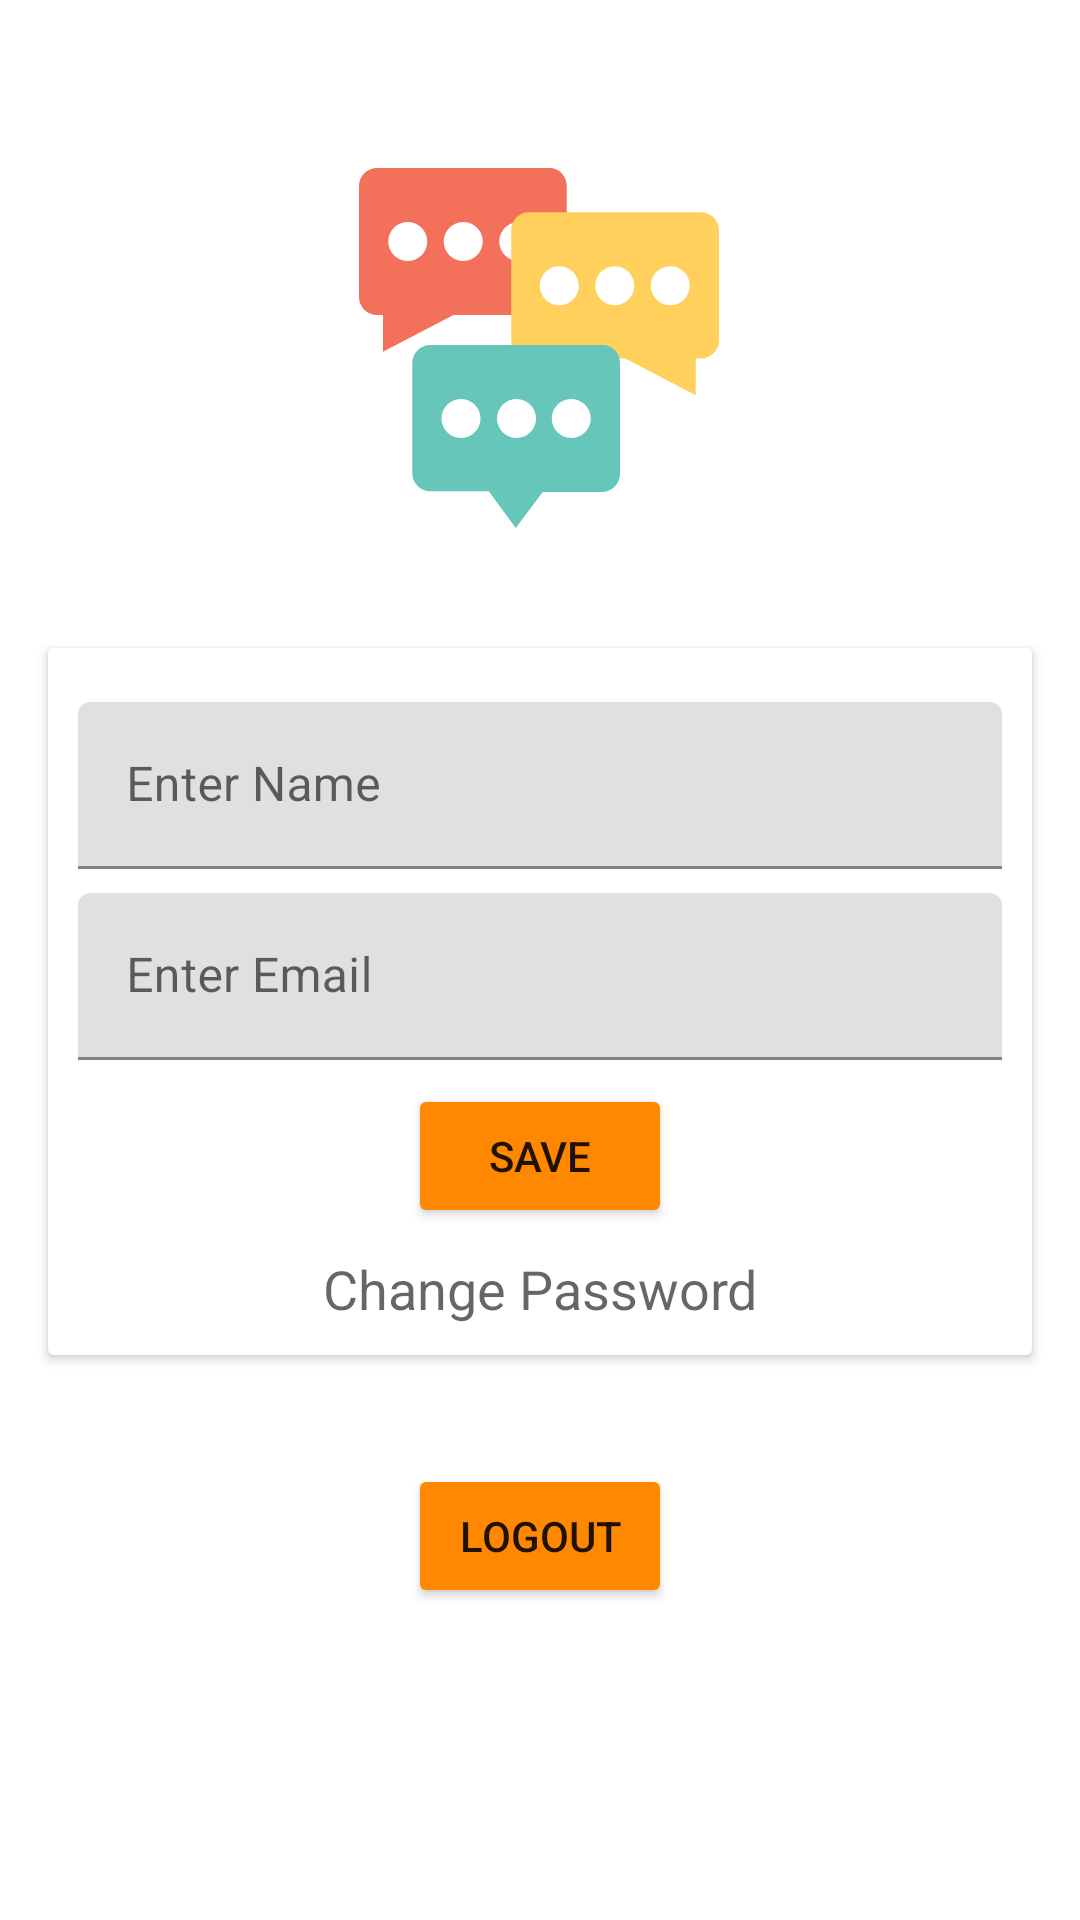

The Android layout XML behind this screen, and the referenced resources:
<!-- AndroidManifest.xml: application theme Theme.ChatApp -->
<!-- res/layout/activity_profile.xml -->
<?xml version="1.0" encoding="utf-8"?>
<androidx.constraintlayout.widget.ConstraintLayout xmlns:android="http://schemas.android.com/apk/res/android"
    xmlns:app="http://schemas.android.com/apk/res-auto"
    xmlns:tools="http://schemas.android.com/tools"
    android:layout_width="match_parent"
    android:layout_height="match_parent"
    tools:context=".Profile.ProfileActivity">

    <ImageView
        android:id="@+id/Profile"
        android:layout_width="120dp"
        android:layout_height="120dp"
        android:layout_marginTop="56dp"
        android:contentDescription="TODO"
        android:onClick="ChangeView"
        app:layout_constraintEnd_toEndOf="parent"
        app:layout_constraintHorizontal_bias="0.498"
        app:layout_constraintStart_toStartOf="parent"
        app:layout_constraintTop_toTopOf="parent"
        android:src="@drawable/ic_chat" />

    <androidx.cardview.widget.CardView
        android:layout_width="match_parent"
        android:layout_height="wrap_content"
        android:layout_marginStart="16dp"
        android:layout_marginLeft="16dp"
        android:layout_marginTop="40dp"
        android:layout_marginEnd="16dp"
        android:layout_marginRight="16dp"
        app:layout_constraintEnd_toEndOf="parent"
        app:layout_constraintStart_toStartOf="parent"
        app:layout_constraintTop_toBottomOf="@+id/Profile">

        <LinearLayout
            android:layout_width="match_parent"
            android:layout_height="match_parent"
            android:gravity="center_horizontal"
            android:orientation="vertical"
            android:padding="10dp">

            <com.google.android.material.textfield.TextInputLayout
                android:layout_width="match_parent"
                android:layout_height="match_parent"
                android:layout_marginTop="8dp">

                <com.google.android.material.textfield.TextInputEditText
                    android:id="@+id/etName"
                    android:layout_width="match_parent"
                    android:layout_height="wrap_content"
                    android:hint="@string/etName" />

            </com.google.android.material.textfield.TextInputLayout>

            <com.google.android.material.textfield.TextInputLayout
                android:layout_width="match_parent"
                android:layout_height="match_parent"
                android:layout_marginTop="8dp">

                <com.google.android.material.textfield.TextInputEditText
                    android:id="@+id/etEmail"
                    android:layout_width="match_parent"
                    android:layout_height="wrap_content"
                    android:hint="@string/etEmail" />
            </com.google.android.material.textfield.TextInputLayout>

            <Button
                android:id="@+id/Reset"
                android:layout_width="wrap_content"
                android:layout_height="wrap_content"
                android:layout_marginTop="8dp"
                android:onClick="btnSave"
                android:text="@string/Save"
                app:backgroundTint="@android:color/holo_orange_dark"
                tools:layout_editor_absoluteX="166dp"
                tools:layout_editor_absoluteY="395dp" />

            <TextView
                android:id="@+id/changePassword"
                android:layout_width="match_parent"
                android:layout_height="wrap_content"
                android:layout_marginTop="8dp"
                android:gravity="center_horizontal"
                android:onClick="changePassword"
                android:text="@string/changePassword"
                android:textAppearance="@style/TextAppearance.AppCompat.Medium" />

        </LinearLayout>

    </androidx.cardview.widget.CardView>

    <Button
        android:id="@+id/button"
        android:layout_width="wrap_content"
        android:layout_height="wrap_content"
        android:layout_marginBottom="104dp"
        android:onClick="btnLogout"
        android:text="@string/Logout"
        app:backgroundTint="@android:color/holo_orange_dark"
        app:layout_constraintBottom_toBottomOf="parent"
        app:layout_constraintEnd_toEndOf="parent"
        app:layout_constraintStart_toStartOf="parent" />


</androidx.constraintlayout.widget.ConstraintLayout>
<!-- resources referenced by this layout -->
<resources>
  <!-- drawable ic_chat: vector/xml drawable (drawable, 2428 chars, omitted) -->
  <string name="Logout">Logout</string>
  <string name="Save">Save</string>
  <string name="changePassword">Change Password</string>
  <string name="etEmail">Enter Email</string>
  <string name="etName">Enter Name</string>
  <style name="Theme.ChatApp" parent="Theme.MaterialComponents.DayNight.DarkActionBar">
          
          <item name="colorPrimary">@color/purple_500</item>
          <item name="colorPrimaryVariant">@color/purple_700</item>
          <item name="colorOnPrimary">@color/white</item>
          
          <item name="colorSecondary">@color/teal_200</item>
          <item name="colorSecondaryVariant">@color/teal_700</item>
          <item name="colorOnSecondary">@color/black</item>
          
          <item name="android:statusBarColor" tools:targetApi="l">?attr/colorPrimaryVariant</item>
          
          <item name="actionModeBackground">@color/black</item>
      </style>
  <color name="purple_500">#FF6200EE</color>
  <color name="purple_700">#FF3700B3</color>
  <color name="white">#FFFFFFFF</color>
  <color name="teal_200">#FF03DAC5</color>
  <color name="teal_700">#FF018786</color>
  <color name="black">#FF000000</color>
</resources>
